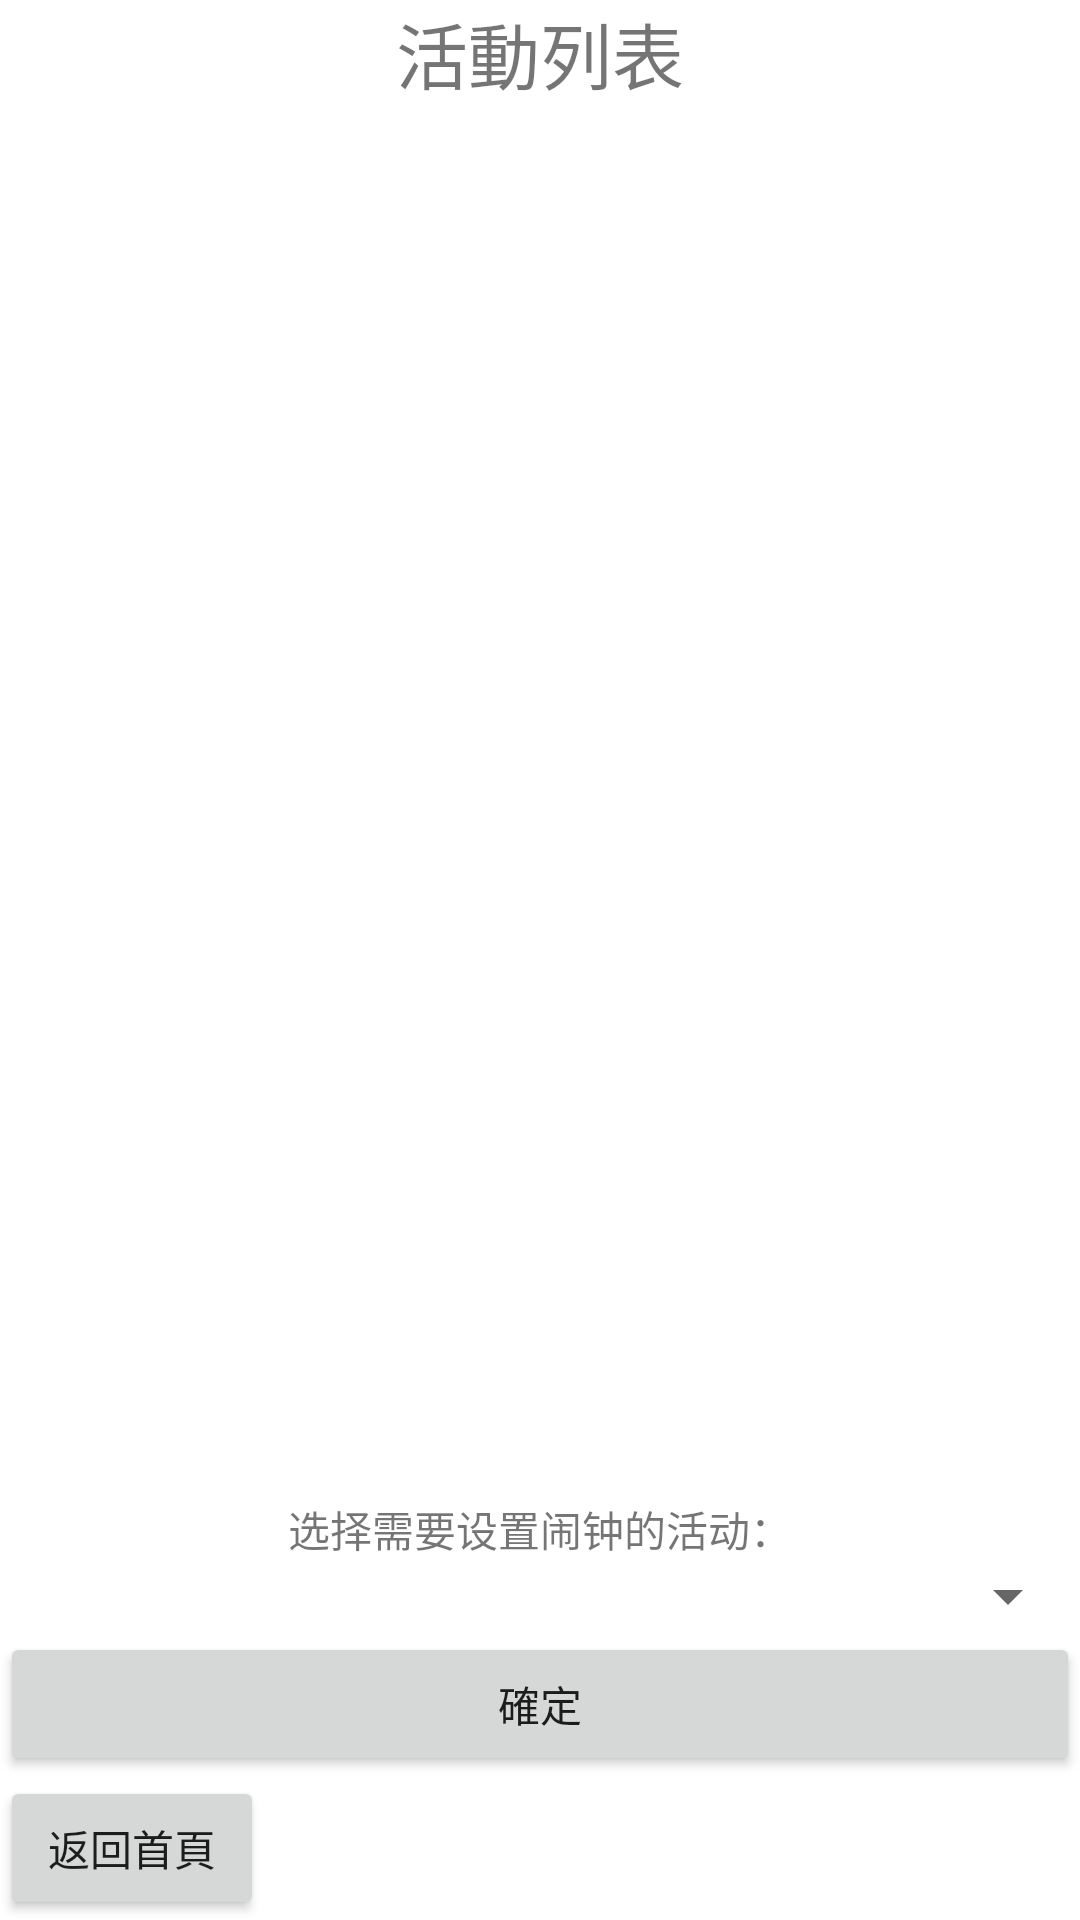

Here is an Android app screen rendered from its layout file. Give the layout XML and the strings, colors and styles it references.
<!-- AndroidManifest.xml: application theme Theme.Final_test -->
<!-- res/layout/activity_alarm_setting.xml -->
<?xml version="1.0" encoding="utf-8"?>
<androidx.constraintlayout.widget.ConstraintLayout xmlns:android="http://schemas.android.com/apk/res/android"
    xmlns:app="http://schemas.android.com/apk/res-auto"
    xmlns:tools="http://schemas.android.com/tools"
    android:id="@+id/linearLayout"
    android:layout_width="match_parent"
    android:layout_height="match_parent"
    tools:context=".alarm_setting">


    <TextView
        android:id="@+id/txt_1"
        android:layout_width="0dp"
        android:layout_height="wrap_content"
        android:background="color/colorPrimary"
        android:text="活動列表"
        android:textAlignment="center"
        android:textSize="24dp"
        app:layout_constraintBottom_toTopOf="@+id/activity_list_3"
        app:layout_constraintEnd_toEndOf="parent"
        app:layout_constraintStart_toStartOf="parent"
        app:layout_constraintTop_toTopOf="parent" />

    <ListView
        android:id="@+id/activity_list_3"
        android:layout_width="wrap_content"
        android:layout_height="0dp"
        android:descendantFocusability="blocksDescendants"
        app:layout_constraintBottom_toTopOf="@+id/text_2"
        app:layout_constraintStart_toStartOf="@+id/txt_1"
        app:layout_constraintTop_toBottomOf="@+id/txt_1" />


    <TextView
        android:id="@+id/text_2"
        android:layout_width="wrap_content"
        android:layout_height="wrap_content"
        android:text="选择需要设置闹钟的活动："
        app:layout_constraintBottom_toTopOf="@+id/spinner"
        app:layout_constraintEnd_toEndOf="parent"
        app:layout_constraintStart_toStartOf="parent"
        app:layout_constraintTop_toBottomOf="@+id/activity_list_3" />

    <Spinner
        android:id="@+id/spinner"
        android:layout_width="0dp"
        android:layout_height="wrap_content"
        app:layout_constraintBottom_toTopOf="@+id/bot_3"
        app:layout_constraintEnd_toEndOf="parent"
        app:layout_constraintStart_toStartOf="parent"
        app:layout_constraintTop_toBottomOf="@+id/text_2" />


    <Button
        android:id="@+id/bot_3"
        android:layout_width="0dp"
        android:layout_height="wrap_content"
        android:text="確定"
        app:layout_constraintBottom_toTopOf="@+id/back_menu"
        app:layout_constraintEnd_toEndOf="parent"
        app:layout_constraintStart_toStartOf="parent"
        app:layout_constraintTop_toBottomOf="@+id/spinner" />

    <Button
        android:id="@+id/back_menu"
        android:layout_width="wrap_content"
        android:layout_height="wrap_content"
        android:gravity="center"
        android:text="返回首頁"
        app:layout_constraintBottom_toBottomOf="parent"
        app:layout_constraintStart_toStartOf="@+id/bot_3"
        app:layout_constraintTop_toBottomOf="@+id/bot_3" />

</androidx.constraintlayout.widget.ConstraintLayout>
<!-- resources referenced by this layout -->
<resources>
  <style name="Theme.Final_test" parent="Theme.MaterialComponents.DayNight.DarkActionBar">
          
          <item name="colorPrimary">@color/purple_500</item>
          <item name="colorPrimaryVariant">@color/purple_700</item>
          <item name="colorOnPrimary">@color/white</item>
          
          <item name="colorSecondary">@color/teal_200</item>
          <item name="colorSecondaryVariant">@color/teal_700</item>
          <item name="colorOnSecondary">@color/black</item>
          
          <item name="android:statusBarColor" tools:targetApi="l">?attr/colorPrimaryVariant</item>
          
      </style>
  <!-- not gathered from this repository: default colours our renderer supplied (Android Studio template values) -->
  <color name="purple_500">#FF6200EE</color>
  <color name="purple_700">#FF3700B3</color>
  <color name="teal_200">#FF03DAC5</color>
  <color name="teal_700">#FF018786</color>
  <color name="black">#FF000000</color>
  <color name="white">#FFFFFFFF</color>
</resources>
